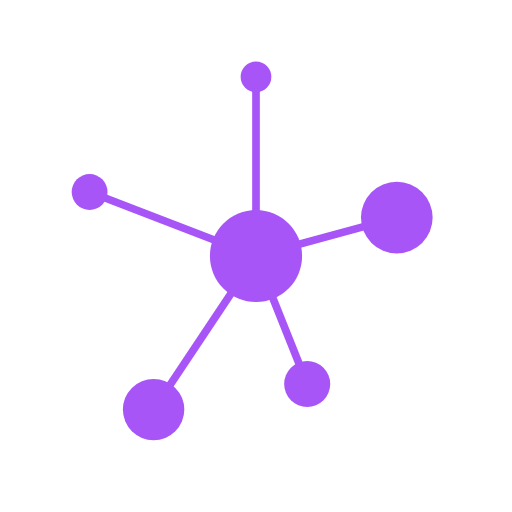
t = 0.00 s
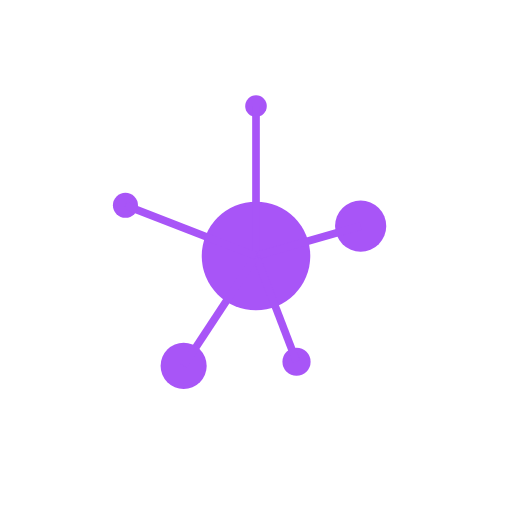
t = 0.40 s
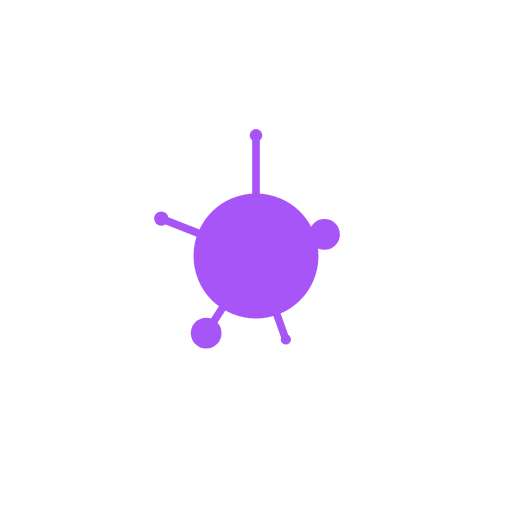
t = 0.80 s
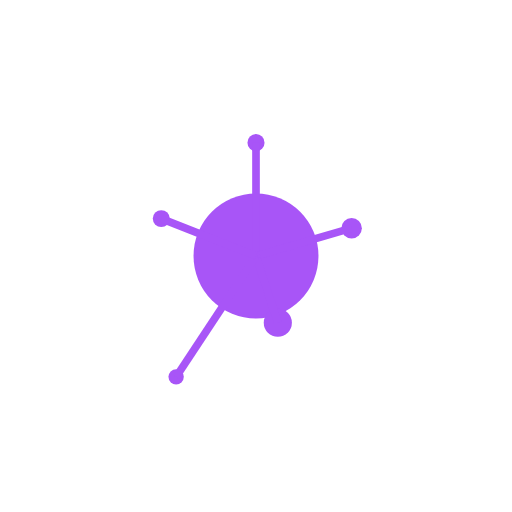
t = 1.20 s
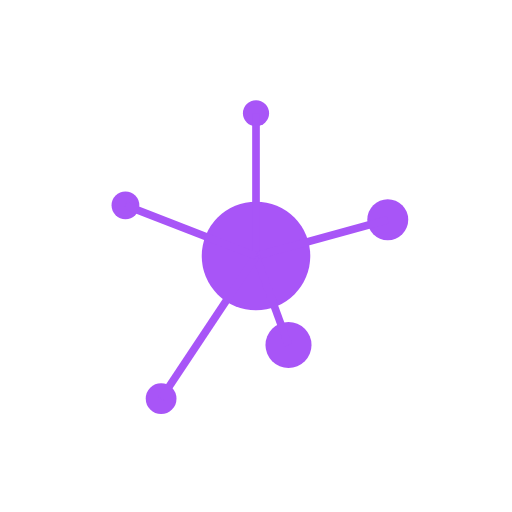
t = 1.60 s
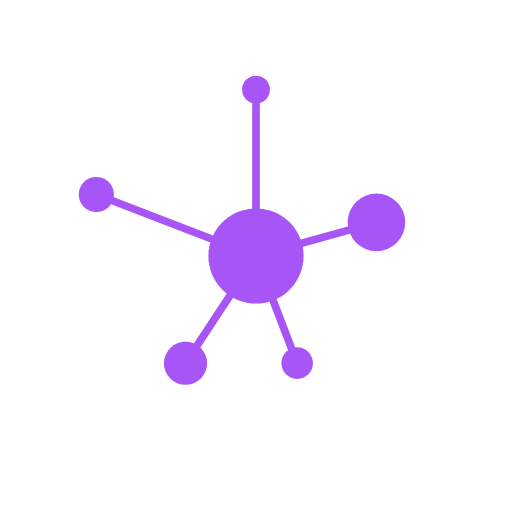
t = 1.93 s

The animated SVG that drew these frames (rendered in a browser with its animation timeline set to each time). Animation: 26 SMIL elements (animate=26); one cycle of 2.40 s, repeats indefinitely.

<svg viewBox="0 0 200 200" xmlns="http://www.w3.org/2000/svg">
  <!-- Central node with more aggressive pulsing animation -->
  <circle cx="100" cy="100" fill="#a855f7">
    <animate attributeName="r" values="18;26;18" dur="2s" repeatCount="indefinite"/>
  </circle>
  
  <!-- 5 outer nodes with more aggressive size and position changes -->
  <circle fill="#a855f7">
    <animate attributeName="r" values="6;2;6" dur="1.8s" repeatCount="indefinite"/>
    <animate attributeName="cx" values="100;100;100" dur="2.1s" repeatCount="indefinite"/>
    <animate attributeName="cy" values="30;60;30" dur="2.1s" repeatCount="indefinite"/>
  </circle>
  <circle fill="#a855f7">
    <animate attributeName="r" values="14;3;14" dur="2.2s" repeatCount="indefinite"/>
    <animate attributeName="cx" values="155;125;155" dur="1.7s" repeatCount="indefinite"/>
    <animate attributeName="cy" values="85;92;85" dur="1.7s" repeatCount="indefinite"/>
  </circle>
  <circle fill="#a855f7">
    <animate attributeName="r" values="9;2;9" dur="1.6s" repeatCount="indefinite"/>
    <animate attributeName="cx" values="120;108;120" dur="2.3s" repeatCount="indefinite"/>
    <animate attributeName="cy" values="150;125;150" dur="2.3s" repeatCount="indefinite"/>
  </circle>
  <circle fill="#a855f7">
    <animate attributeName="r" values="12;3;12" dur="2.4s" repeatCount="indefinite"/>
    <animate attributeName="cx" values="60;82;60" dur="1.5s" repeatCount="indefinite"/>
    <animate attributeName="cy" values="160;128;160" dur="1.5s" repeatCount="indefinite"/>
  </circle>
  <circle fill="#a855f7">
    <animate attributeName="r" values="7;2;7" dur="1.9s" repeatCount="indefinite"/>
    <animate attributeName="cx" values="35;70;35" dur="2.0s" repeatCount="indefinite"/>
    <animate attributeName="cy" values="75;88;75" dur="2.0s" repeatCount="indefinite"/>
  </circle>
  
  <!-- Connection lines with more aggressive length changes -->
  <line x1="100" y1="100" stroke="#a855f7" stroke-width="3">
    <animate attributeName="x2" values="100;100;100" dur="2.1s" repeatCount="indefinite"/>
    <animate attributeName="y2" values="30;60;30" dur="2.1s" repeatCount="indefinite"/>
  </line>
  <line x1="100" y1="100" stroke="#a855f7" stroke-width="3">
    <animate attributeName="x2" values="155;125;155" dur="1.7s" repeatCount="indefinite"/>
    <animate attributeName="y2" values="85;92;85" dur="1.7s" repeatCount="indefinite"/>
  </line>
  <line x1="100" y1="100" stroke="#a855f7" stroke-width="3">
    <animate attributeName="x2" values="120;108;120" dur="2.3s" repeatCount="indefinite"/>
    <animate attributeName="y2" values="150;125;150" dur="2.3s" repeatCount="indefinite"/>
  </line>
  <line x1="100" y1="100" stroke="#a855f7" stroke-width="3">
    <animate attributeName="x2" values="60;82;60" dur="1.5s" repeatCount="indefinite"/>
    <animate attributeName="y2" values="160;128;160" dur="1.5s" repeatCount="indefinite"/>
  </line>
  <line x1="100" y1="100" stroke="#a855f7" stroke-width="3">
    <animate attributeName="x2" values="35;70;35" dur="2.0s" repeatCount="indefinite"/>
    <animate attributeName="y2" values="75;88;75" dur="2.0s" repeatCount="indefinite"/>
  </line>
</svg>